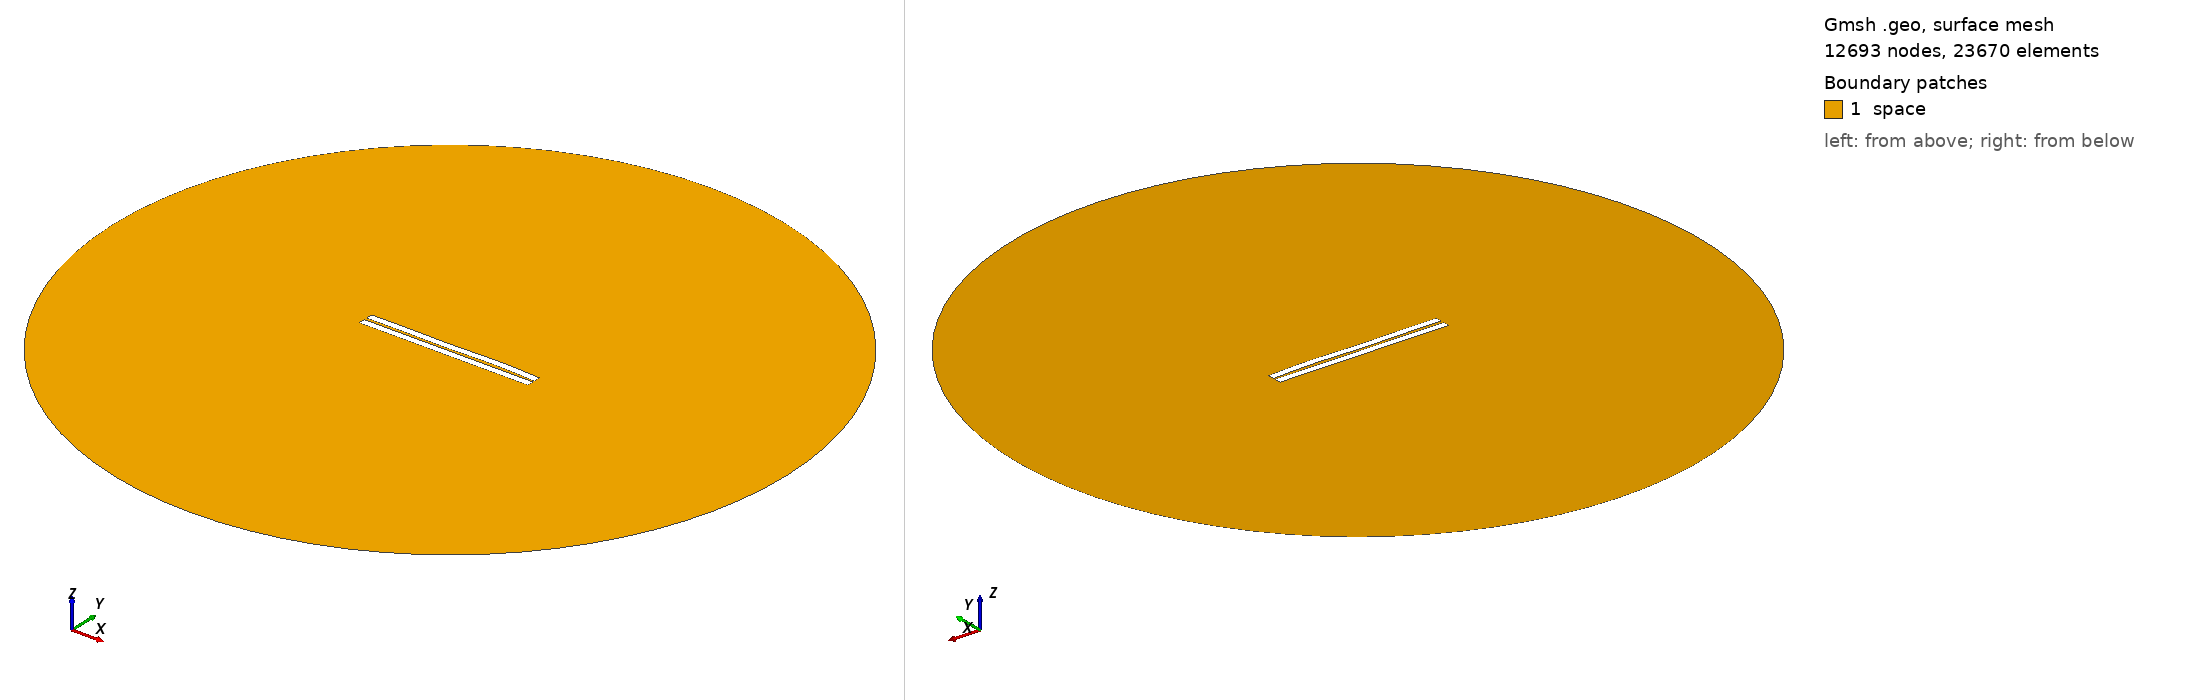

Gmsh geometry script, surface-meshed: 12693 nodes, 23670 surface elements. Boundary patches (legend numbers): 1 space. Left view from above one corner, right view from below the opposite corner. Legend entries are the model's physical surfaces. The drawing asked Gmsh for element sizes between 1% and 20% of the model's largest extent; the script's own settings can give other sizes.

=== 330.geo (drawn) ===
//---------------------------------------
// Geometry kernel
//---------------------------------------

SetFactory("OpenCASCADE");



//---------------------------------------
// Parameters of the geometry
//---------------------------------------

// Overetch of the upper plate
overetch = 0.0;

// Distance between the plates
distance = 1.5;

// Discretization over the x axis (for the deformation)
nx = 50; 

// Length of the plate
L = 100 - overetch; 

// Number of modes
n = 4; 

// 1st mode coefficient
coeff(1) = 0.0;
beta(1) = 0.596864 * 3.1415926535 / L;

// 2nd mode coefficient
coeff(2) = 0.07499999999999998;
beta(2) = 1.49418 * 3.1415926535 / L;

// 3rd mode coefficient
coeff(3) = -0.15;
beta(3) = 2.50025 * 3.1415926535 / L;

// 4th mode coefficient
coeff(4) = 0.15;
beta(4) = 3.49999 * 3.1415926535 / L;



//---------------------------------------
// Upper plate (deformed rectangle)
//---------------------------------------

// Coordiantes of the upper plate
xmin = -50;
xmax = 50 - overetch;

// Height of the upper plate
yheight = 4 - 2 * overetch;

// Indexes of the points
UpperID[] = {};
LowerID[] = {};
LeftID[] = {};
RightID[] = {};

// Point index
p = 1;

// Horizontal edges
For i In {1:nx}
    x = xmin + (i-1)*(xmax - xmin)/(nx-1);

    y_bottom = distance / 2 + overetch;
    For j In {1:n}
        C = (Cosh(beta(j)*L) + Cos(beta(j)*L)) / (Sinh(beta(j)*L) + Sin(beta(j)*L));
        y_bottom  = y_bottom + coeff(j) * (Cosh(beta(j)*(x+50)) - Cos(beta(j)*(x+50)) - C * (Sinh(beta(j)*(x+50)) - Sin(beta(j)*(x+50))));
    EndFor

    y_top = y_bottom + yheight;

    Point(p) = {x, y_top, 0, 1.0};
    UpperID[i] = p;
    p = p + 1;

    Point(p) = {x, y_bottom, 0, 1.0};
    LowerID[i] = p;
    p = p + 1;
EndFor

// Create point lists
UpperPts[] = {}; LowerPts[] = {};
For i In {1:nx}
  UpperPts[] += {UpperID[i]};
  LowerPts[] += {LowerID[i]};
EndFor

// Build splines
Spline(1) = {UpperPts[]};
Spline(2) = {LowerPts[]};
Line(3) = {LowerPts[nx-1], UpperPts[nx-1]};
Line(4) = {LowerPts[0], UpperPts[0]};

// Build the plane surface
Curve Loop(1) = {2, 3, -1, -4};
Plane Surface(1) = {1};



//---------------------------------------
// Lower plate (rectangle)
//---------------------------------------

// Vertices
Point(1001) = {-50, -1, 0, 1.0};
Point(1002) = { 50, -1, 0, 1.0};
Point(1003) = { 50,  -5, 0, 1.0};
Point(1004) = {-50,  -5, 0, 1.0};

// Edges
Line(5) = {1001, 1002};
Line(6) = {1002, 1003};
Line(7) = {1003, 1004};
Line(8) = {1004, 1001};

// Plane surface
Line Loop(2) = {5, 6, 7, 8};
Plane Surface(2) = {2}; 



//---------------------------------------
// Outer (fictious) boundary
//---------------------------------------

// Points
Point(1005) = {0, 0, 0};       // Center
Point(1006) = {200, 0, 0};     // Start point
Point(1007) = {0, 200, 0};     // 90 degrees
Point(1008) = {-200, 0, 0};    // 180 degrees
Point(1009) = {0, -200, 0};    // 270 degrees

// Circle arcs (each needs start, center, end)
Circle(9) = {1006, 1005, 1007};
Circle(10) = {1007, 1005, 1008};
Circle(11) = {1008, 1005, 1009};
Circle(12) = {1009, 1005, 1006};

// Plane surface for the entire domain
Curve Loop(3) = {9, 10, 11, 12};
Surface(3) = {3};

// Subtract the plates from the whole domain to obtain the actual domain where we want to solve the equations
BooleanDifference{ Surface{3}; Delete; }{ Surface{1}; Surface{2}; Delete; }




//---------------------------------------
// Transfinite Lines/Curves
//---------------------------------------

// Set the number of points on the boundaries
r = 7;

// Plates
Transfinite Curve {1, 2} = 50*r Using Progression 1;
Transfinite Curve {3, 4} = 2*r Using Progression 1;
Transfinite Line {5, 7} = 50*r Using Progression 1;
Transfinite Line {6, 8} = 2*r Using Progression 1;

// Outer boundary
Transfinite Line {9, 10, 11, 12} = 20 Using Progression 1;



//---------------------------------------
// Physical groups
//---------------------------------------                

// Physical curves (boundaries)
Physical Line("force_segment", 10) = {2};
Physical Line("upper_plate", 11) = {1, 3, 4};
Physical Line("lower_plate", 12) = {5, 6, 7, 8};
Physical Line("boundary", 20) = {9, 10, 11, 12};

// Physical Surfaces
Physical Surface("space", 30) = {3};



//---------------------------------------
// 6. Generate the Mesh
//---------------------------------------

// 2D mesh generation
Mesh 2;
